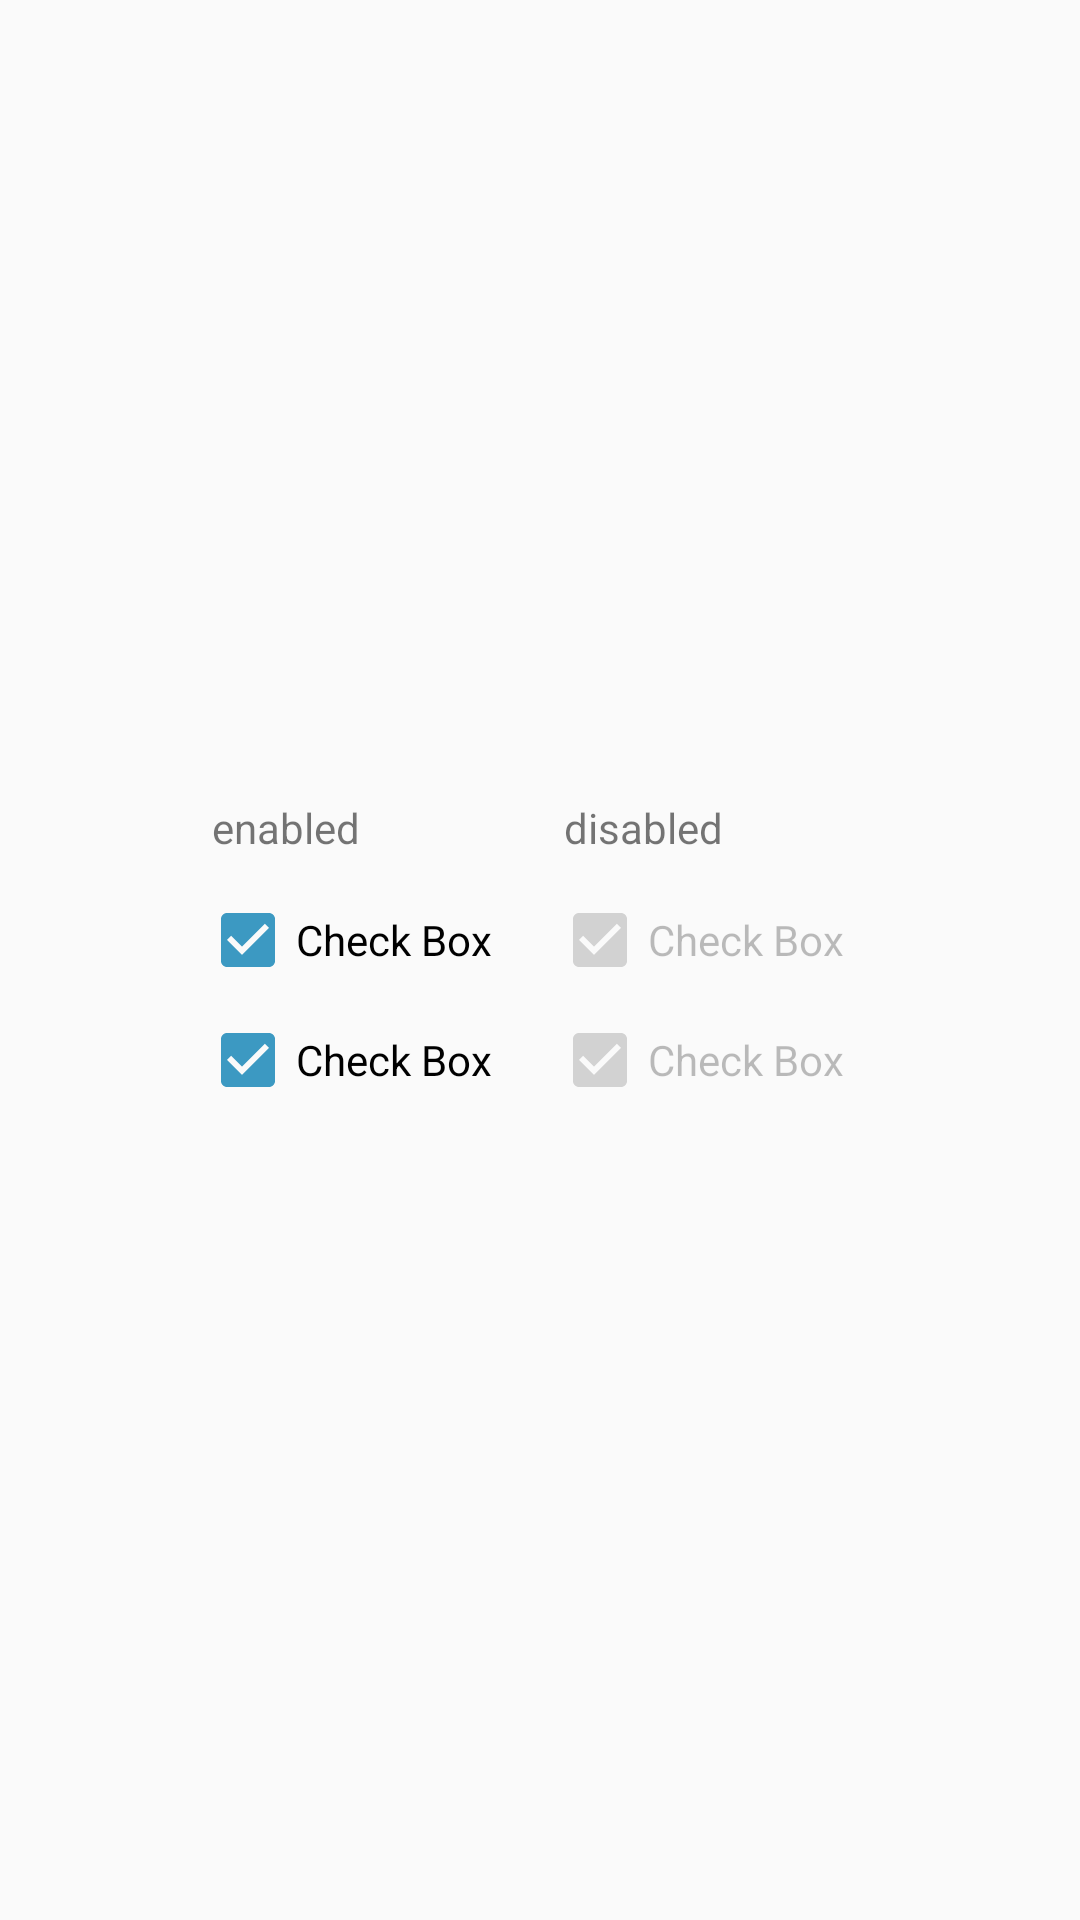

Produce the Android XML layout that renders to this screen, including the resource entries it uses.
<!-- AndroidManifest.xml: application theme Theme.example -->
<!-- res/layout/ac_checkbox.xml -->
<?xml version="1.0" encoding="utf-8"?>
<LinearLayout xmlns:android="http://schemas.android.com/apk/res/android"
    android:layout_width="match_parent"
    android:layout_height="match_parent"
    android:layout_margin="16dp"
    android:gravity="center"
    android:orientation="vertical">

    <GridLayout
        android:layout_width="wrap_content"
        android:layout_height="wrap_content"
        android:alignmentMode="alignBounds"
        android:columnCount="2">

        <TextView
            android:layout_width="wrap_content"
            android:layout_height="wrap_content"
            android:layout_marginBottom="8dp"
            android:layout_marginRight="16dp"
            android:paddingLeft="4dp"
            android:text="@string/enabled" />

        <TextView
            android:layout_width="wrap_content"
            android:layout_height="wrap_content"
            android:layout_marginBottom="8dp"
            android:layout_marginRight="16dp"
            android:paddingLeft="4dp"
            android:text="@string/disabled" />


        <CheckBox
            android:layout_width="wrap_content"
            android:layout_height="wrap_content"
            android:layout_margin="4dp"
            android:checked="true"
            android:text="Check Box" />

        <CheckBox
            android:layout_width="wrap_content"
            android:layout_height="wrap_content"
            android:layout_margin="4dp"
            android:checked="true"
            android:enabled="false"
            android:text="Check Box" />

        <CheckBox
            android:layout_width="wrap_content"
            android:layout_height="wrap_content"
            android:layout_margin="4dp"
            android:checked="true"
            android:text="Check Box"
            android:theme="@style/MyCheckBox" />

        <CheckBox
            android:layout_width="wrap_content"
            android:layout_height="wrap_content"
            android:layout_margin="4dp"
            android:checked="true"
            android:enabled="false"
            android:text="Check Box"
            android:theme="@style/MyCheckBox" />

    </GridLayout>

</LinearLayout>
<!-- resources referenced by this layout -->
<resources>
  <string name="disabled">disabled</string>
  <string name="enabled">enabled</string>
  <style name="MyCheckBox" parent="Theme.AppCompat.Light">
          <item name="colorControlNormal">@color/indigo</item>
          <item name="colorControlActivated">@color/pink</item>
      </style>
  <style name="Theme.example" parent="Theme.AppCompat.Light.DarkActionBar">
          <item name="colorPrimaryDark">@color/blue_300</item>
          <item name="colorPrimary">@color/blue_200</item>
          <item name="colorAccent">@color/blue_200</item>
      </style>
  <color name="indigo">#3F51B5</color>
  <color name="pink">#FF4081</color>
  <color name="blue_300">#1789ba</color>
  <color name="blue_200">#3C99C2</color>
</resources>
